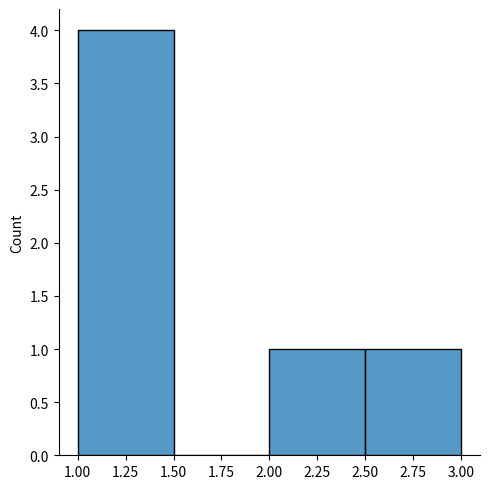

Write Python code to recreate this figure.
from numpy import random
import matplotlib.pyplot as plt
import seaborn as sns

x = random.zipf(a=2, size=(2,3))
sns.displot(x[x <10])
plt.show()
